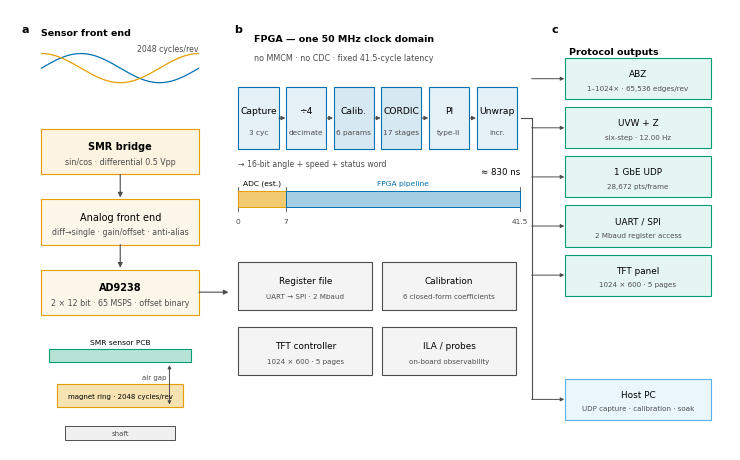

Recreate this plot in Python.
# -*- coding: utf-8 -*-
"""Nature-style system architecture figure.

Design rules distilled from the Nature figure guide
(https://research-figure-guide.nature.com/figures/preparing-figures-our-specifications/):
  - Arial/Helvetica, 5-7 pt, black text, no coloured text
  - accessible Wong palette, no red/green pairs
  - thin uniform strokes, no shadows, no gradients, no 3D
  - direct labels and keylines; panel letters 8 pt bold lowercase
  - vector PDF with editable text (pdf.fonttype 42)

Output: deliverables/figures/fig1_system_architecture.{png,pdf,svg}
Canvas: 183 mm double column x 112 mm.
"""
import matplotlib
matplotlib.use("Agg")
import matplotlib.pyplot as plt
from matplotlib.patches import Rectangle, FancyArrowPatch
from matplotlib.lines import Line2D
import numpy as np
import os

plt.rcParams.update({
    "font.family": "Arial",
    "font.size": 7,
    "pdf.fonttype": 42,
    "ps.fonttype": 42,
    "svg.fonttype": "none",
    "axes.linewidth": 0.6,
})

# Wong colour-blind-safe palette
BLUE = "#0072B2"
GREEN = "#009E73"
ORANGE = "#E69F00"
SKY = "#56B4E9"
VERM = "#D55E00"
GREY = "#4D4D4D"
LGREY = "#8C8C8C"


def tint(hex_color, f):
    """Mix a colour with white; f=0 -> white, f=1 -> colour."""
    h = hex_color.lstrip("#")
    r, g, b = (int(h[i:i + 2], 16) for i in (0, 2, 4))
    r = int(255 - (255 - r) * f)
    g = int(255 - (255 - g) * f)
    b = int(255 - (255 - b) * f)
    return f"#{r:02x}{g:02x}{b:02x}"


MM = 1 / 25.4
W, H = 183, 112
fig = plt.figure(figsize=(W * MM, H * MM))
ax = fig.add_axes([0, 0, 1, 1])
ax.set_xlim(0, W)
ax.set_ylim(0, H)
ax.axis("off")


def box(x, y, w, h, text, sub=None, color=GREY, fill=0.10, lw=0.8, fs=7, bold=False, align="center"):
    ax.add_patch(Rectangle((x, y), w, h, facecolor=tint(color, fill),
                           edgecolor=color, linewidth=lw, zorder=2))
    tx = x + w / 2 if align == "center" else x + 1.6
    ha = "center" if align == "center" else "left"
    if sub:
        ax.text(tx, y + h * 0.62, text, ha=ha, va="center", fontsize=fs,
                fontweight="bold" if bold else "normal", color="black", zorder=3)
        ax.text(tx, y + h * 0.28, sub, ha=ha, va="center", fontsize=fs - 1.3,
                color=GREY, zorder=3)
    else:
        ax.text(tx, y + h / 2, text, ha=ha, va="center", fontsize=fs,
                fontweight="bold" if bold else "normal", color="black", zorder=3)


def arrow(x1, y1, x2, y2, color=GREY, lw=0.8, head=7):
    ax.add_patch(FancyArrowPatch((x1, y1), (x2, y2), arrowstyle="-|>",
                                 mutation_scale=head, linewidth=lw,
                                 color=color, shrinkA=0, shrinkB=0, zorder=4))


def line(x1, y1, x2, y2, color=GREY, lw=0.8, ls="-"):
    ax.add_line(Line2D([x1, x2], [y1, y2], color=color, linewidth=lw,
                       linestyle=ls, zorder=1))


# ------------------------------------------------------------------ panel a
ax.text(3, 109, "a", fontsize=8, fontweight="bold", va="top")
ax.text(8, 108.2, "Sensor front end", fontsize=6.8, fontweight="bold", color="black", va="top")

# tiny sin/cos inset
ax_in = fig.add_axes([8 * MM / (W * MM), 92 * MM / (H * MM), 40 * MM / (W * MM), 10 * MM / (H * MM)])
t = np.linspace(0, 2 * np.pi, 300)
ax_in.plot(t, np.sin(t), color=BLUE, lw=0.9)
ax_in.plot(t, np.cos(t), color=ORANGE, lw=0.9)
ax_in.set_xlim(0, 2 * np.pi)
ax_in.set_ylim(-1.35, 1.35)
ax_in.axis("off")

ax.text(48, 105.0, "2048 cycles/rev", fontsize=5.6, color=GREY, ha="right", va="top")

box(8, 79, 40, 9, "SMR bridge", "sin/cos · differential 0.5 Vpp", color=ORANGE, fill=0.12, bold=True)
box(8, 65, 40, 9, "Analog front end", "diff→single · gain/offset · anti-alias", color=ORANGE, fill=0.08)
box(8, 51, 40, 9, "AD9238", "2 × 12 bit · 65 MSPS · offset binary", color=ORANGE, fill=0.08, bold=True)
arrow(28, 79, 28, 74.4, color=GREY)
arrow(28, 65, 28, 60.4, color=GREY)
arrow(48, 55.5, 55.5, 55.5, color=GREY)

# mechanical inset (magnet ring / sensor PCB / air gap)
ax.add_patch(Rectangle((10, 41.5), 36, 2.6, facecolor=tint(GREEN, 0.28), edgecolor=GREEN, lw=0.8))
ax.text(28, 45.0, "SMR sensor PCB", fontsize=5.4, ha="center", va="bottom", color="black")
ax.add_patch(Rectangle((12, 32.5), 32, 4.6, facecolor=tint(ORANGE, 0.30), edgecolor=ORANGE, lw=0.8))
ax.text(28, 34.8, "magnet ring · 2048 cycles/rev", fontsize=5.0, ha="center", va="center", color="black")
ax.add_patch(Rectangle((14, 26.0), 28, 2.8, facecolor=tint(GREY, 0.08), edgecolor=GREY, lw=0.7))
ax.text(28, 27.4, "shaft", fontsize=5.0, ha="center", va="center", color=GREY)
ax.add_patch(FancyArrowPatch((40.5, 32.5), (40.5, 41.5), arrowstyle="<|-|>",
                             mutation_scale=5, lw=0.7, color=GREY))
ax.text(39.8, 38.6, "air gap", fontsize=5.0, color=GREY, va="center", ha="right")


# ------------------------------------------------------------------ panel b
ax.text(57, 109, "b", fontsize=8, fontweight="bold", va="top")
ax.text(62, 107.0, "FPGA — one 50 MHz clock domain", fontsize=6.8, fontweight="bold", va="top")
ax.text(62, 103.2, "no MMCM · no CDC · fixed 41.5-cycle latency", fontsize=5.8, color=GREY, va="top")

stages = [
    ("Capture", "3 cyc"),
    ("÷4", "decimate"),
    ("Calib.", "6 params"),
    ("CORDIC", "17 stages"),
    ("PI", "type-II"),
    ("Unwrap", "incr."),
]
x0, y0, bw, bh, gap = 58, 84, 10.2, 12.5, 1.9
for i, (name, sub) in enumerate(stages):
    x = x0 + i * (bw + gap)
    box(x, y0, bw, bh, name, sub, color=BLUE, fill=0.10 if i not in (2, 3) else 0.16,
        fs=6.6, bold=False)
    if i:
        arrow(x - gap + 0.1, y0 + bh / 2, x - 0.15, y0 + bh / 2, head=6, lw=0.7)

ax.text(x0, 80.2, "→ 16-bit angle + speed + status word", fontsize=5.6, color=GREY, va="bottom")

# timing bar
bx0, bx1, by = 58, 129.5, 72.5
total = 41.5
adc = 7.0
sx = bx0 + (bx1 - bx0) * adc / total
ax.add_patch(Rectangle((bx0, by), sx - bx0, 3.2, facecolor=tint(ORANGE, 0.55),
                       edgecolor=ORANGE, linewidth=0.7, zorder=2))
ax.add_patch(Rectangle((sx, by), bx1 - sx, 3.2, facecolor=tint(BLUE, 0.35),
                       edgecolor=BLUE, linewidth=0.7, zorder=2))
for c in (0, 7, 41.5):
    px = bx0 + (bx1 - bx0) * c / total
    line(px, by - 0.8, px, by + 4.0, color=GREY, lw=0.6)
ax.text(bx0, by - 2.2, "0", fontsize=5.4, color=GREY, ha="center", va="top")
ax.text(sx, by - 2.2, "7", fontsize=5.4, color=GREY, ha="center", va="top")
ax.text(bx1, by - 2.2, "41.5", fontsize=5.4, color=GREY, ha="center", va="top")
ax.text((bx0 + sx) / 2, by + 4.4, "ADC (est.)", fontsize=5.4, color="black", ha="center")
ax.text((sx + bx1) / 2, by + 4.4, "FPGA pipeline", fontsize=5.4, color=BLUE, ha="center")
ax.text(bx1, by + 6.2, "≈ 830 ns", fontsize=6.2, color="black", ha="right", va="bottom")

# register / calibration / UI row
box(58, 52, 34, 9.5, "Register file", "UART → SPI · 2 Mbaud", color=GREY, fill=0.06, fs=6.4)
box(94.5, 52, 34, 9.5, "Calibration", "6 closed-form coefficients", color=GREY, fill=0.06, fs=6.4)
box(58, 39, 34, 9.5, "TFT controller", "1024 × 600 · 5 pages", color=GREY, fill=0.06, fs=6.4)
box(94.5, 39, 34, 9.5, "ILA / probes", "on-board observability", color=GREY, fill=0.06, fs=6.4)
line(110.5, 52, 110.5, 60.6, color=LGREY, lw=0.6, ls=(0, (2, 1.5)))


# ------------------------------------------------------------------ panel c
ax.text(137.5, 109, "c", fontsize=8, fontweight="bold", va="top")
ax.text(142, 104.5, "Protocol outputs", fontsize=6.8, fontweight="bold", va="top")

outs = [
    ("ABZ", "1–1024× · 65,536 edges/rev"),
    ("UVW + Z", "six-step · 12.00 Hz"),
    ("1 GbE UDP", "28,672 pts/frame"),
    ("UART / SPI", "2 Mbaud register access"),
    ("TFT panel", "1024 × 600 · 5 pages"),
]
oy = 94
for name, sub in outs:
    box(141, oy, 37, 8.2, name, sub, color=GREEN, fill=0.10, fs=6.4)
    oy -= 9.8

# output bus trunk
trunk_x = 132.5
line(129.8, 90.2, trunk_x, 90.2, color=GREY)
line(trunk_x, 34.1, trunk_x, 90.2, color=GREY)
for name, _ in outs:
    cy = 94 + 4.1 - outs.index((name, _)) * 9.8
    arrow(trunk_x, cy, 140.8, cy, head=5.5, lw=0.7)

box(141, 30, 37, 8.2, "Host PC", "UDP capture · calibration · soak", color=SKY, fill=0.12, fs=6.4)
arrow(trunk_x, 34.1, 140.8, 34.1, head=5.5, lw=0.7)

# ------------------------------------------------------------------ bottom note




ax.set_ylim(24.0, 112)

# save
out_dir = os.path.join("deliverables", "figures")
os.makedirs(out_dir, exist_ok=True)
for ext in ("png", "pdf", "svg"):
    p = os.path.join(out_dir, f"fig1_system_architecture.{ext}")
    fig.savefig(p, dpi=600 if ext == "png" else None, facecolor="white",
                bbox_inches="tight", pad_inches=0.02)
    print("saved", p, os.path.getsize(p))
